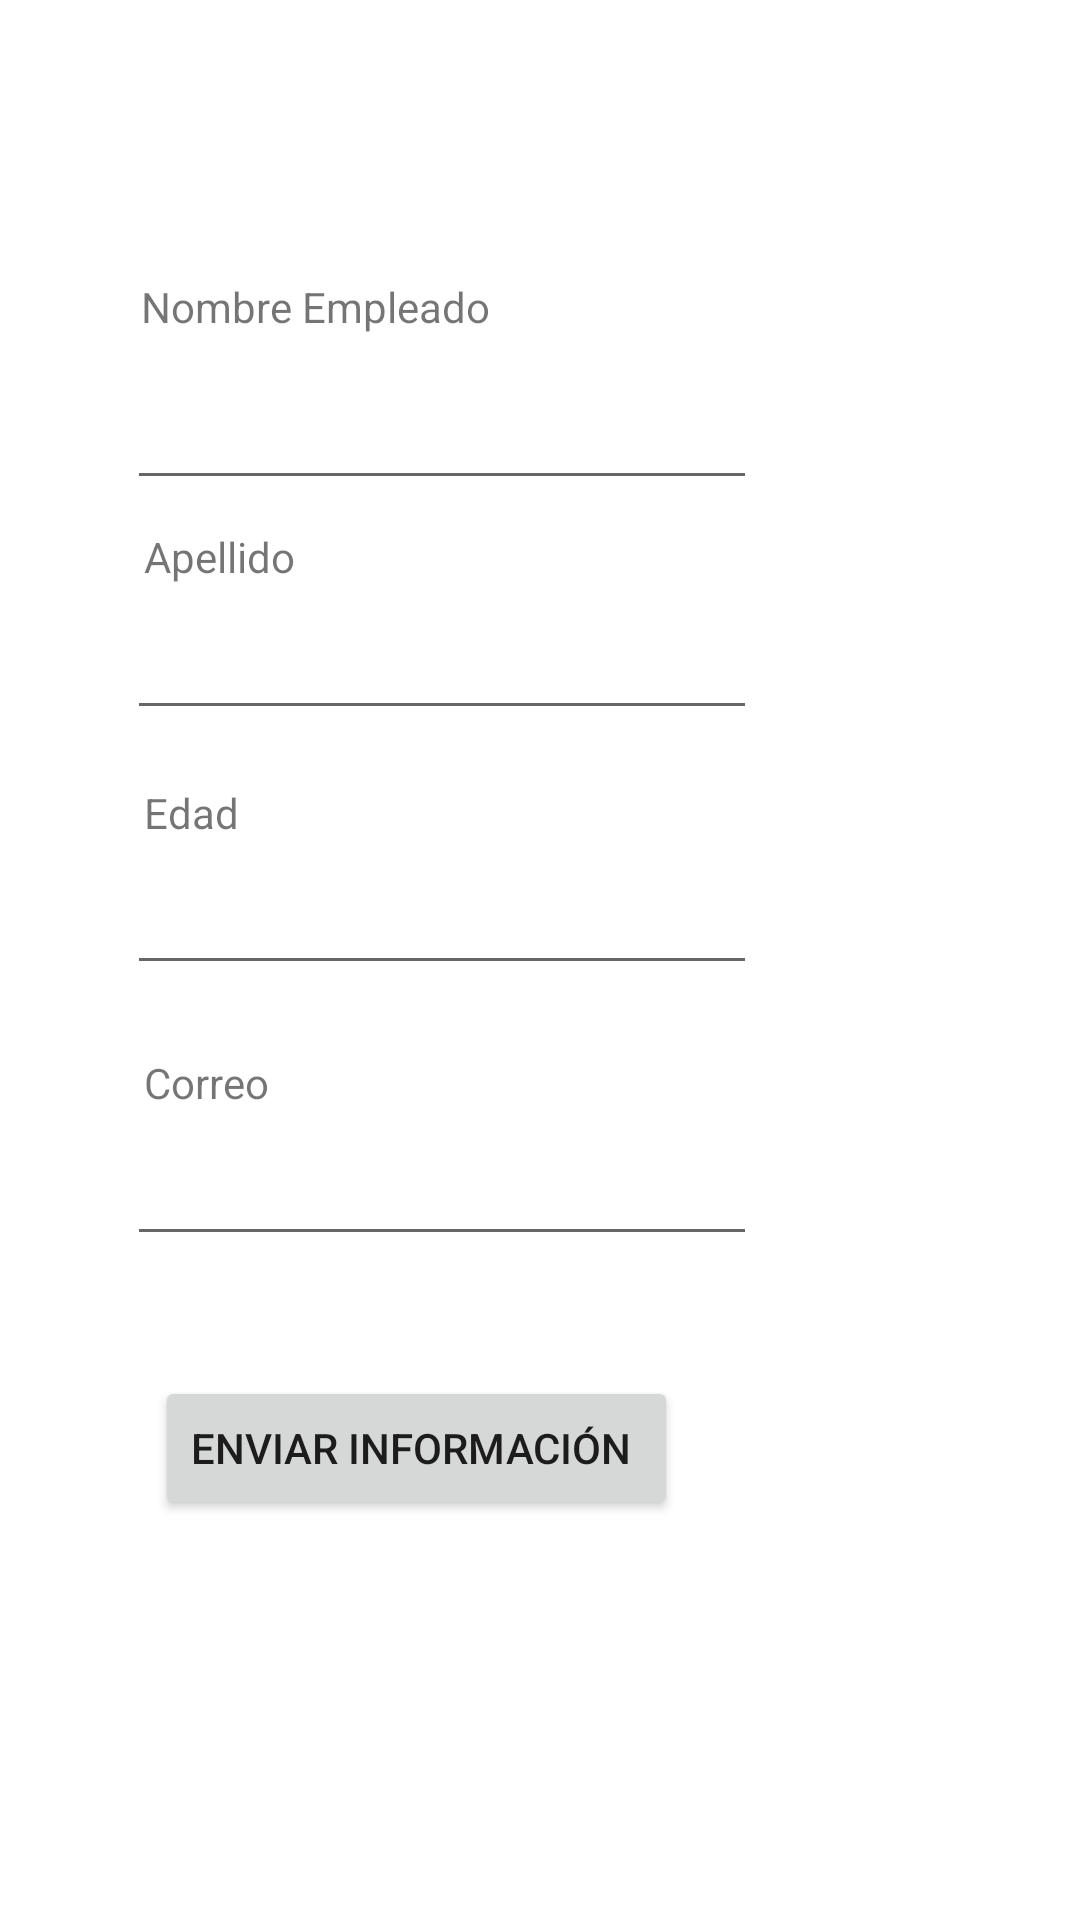

This screen was rendered from an Android layout file. Write that file and the resources it references.
<!-- AndroidManifest.xml: application theme Theme.Enviar_Informacion -->
<!-- res/layout/activity_main.xml -->
<?xml version="1.0" encoding="utf-8"?>
<androidx.constraintlayout.widget.ConstraintLayout xmlns:android="http://schemas.android.com/apk/res/android"
    xmlns:app="http://schemas.android.com/apk/res-auto"
    xmlns:tools="http://schemas.android.com/tools"
    android:layout_width="match_parent"
    android:layout_height="match_parent"
    tools:context=".MainActivity">

    <EditText
        android:id="@+id/inpCorreo"
        android:layout_width="wrap_content"
        android:layout_height="wrap_content"
        android:layout_marginTop="8dp"
        android:ems="10"
        android:inputType="textPersonName"
        app:layout_constraintEnd_toEndOf="parent"
        app:layout_constraintHorizontal_bias="0.283"
        app:layout_constraintStart_toStartOf="parent"
        app:layout_constraintTop_toBottomOf="@+id/txt4" />

    <TextView
        android:id="@+id/txt"
        android:layout_width="wrap_content"
        android:layout_height="wrap_content"
        android:text="Nombre Empleado"
        app:layout_constraintBottom_toTopOf="@+id/inpNombre"
        app:layout_constraintEnd_toEndOf="parent"
        app:layout_constraintHorizontal_bias="0.193"
        app:layout_constraintStart_toStartOf="parent"
        app:layout_constraintTop_toTopOf="parent"
        app:layout_constraintVertical_bias="0.872" />

    <EditText
        android:id="@+id/inpNombre"
        android:layout_width="wrap_content"
        android:layout_height="wrap_content"
        android:layout_marginTop="80dp"
        android:ems="10"
        android:inputType="textPersonName"
        app:layout_constraintBottom_toTopOf="@+id/txt2"
        app:layout_constraintEnd_toEndOf="parent"
        app:layout_constraintHorizontal_bias="0.283"
        app:layout_constraintStart_toStartOf="parent"
        app:layout_constraintTop_toTopOf="parent"
        app:layout_constraintVertical_bias="0.831" />

    <EditText
        android:id="@+id/inpEdad"
        android:layout_width="wrap_content"
        android:layout_height="wrap_content"
        android:ems="10"
        android:inputType="textPersonName"
        app:layout_constraintBottom_toTopOf="@+id/txt4"
        app:layout_constraintEnd_toEndOf="parent"
        app:layout_constraintHorizontal_bias="0.283"
        app:layout_constraintStart_toStartOf="parent"
        app:layout_constraintTop_toBottomOf="@+id/txt3"
        app:layout_constraintVertical_bias="0.25" />

    <TextView
        android:id="@+id/txt3"
        android:layout_width="77dp"
        android:layout_height="18dp"
        android:text="Edad"
        app:layout_constraintBottom_toBottomOf="parent"
        app:layout_constraintEnd_toEndOf="parent"
        app:layout_constraintHorizontal_bias="0.17"
        app:layout_constraintStart_toStartOf="parent"
        app:layout_constraintTop_toTopOf="parent"
        app:layout_constraintVertical_bias="0.42" />

    <EditText
        android:id="@+id/inpApellido"
        android:layout_width="wrap_content"
        android:layout_height="wrap_content"
        android:ems="10"
        android:inputType="textPersonName"
        app:layout_constraintBottom_toTopOf="@+id/txt3"
        app:layout_constraintEnd_toEndOf="parent"
        app:layout_constraintHorizontal_bias="0.283"
        app:layout_constraintStart_toStartOf="parent"
        app:layout_constraintTop_toBottomOf="@+id/txt2"
        app:layout_constraintVertical_bias="0.314" />

    <TextView
        android:id="@+id/txt2"
        android:layout_width="77dp"
        android:layout_height="18dp"
        android:text="Apellido"
        app:layout_constraintBottom_toBottomOf="parent"
        app:layout_constraintEnd_toEndOf="parent"
        app:layout_constraintHorizontal_bias="0.17"
        app:layout_constraintStart_toStartOf="parent"
        app:layout_constraintTop_toTopOf="parent"
        app:layout_constraintVertical_bias="0.283" />

    <TextView
        android:id="@+id/txt4"
        android:layout_width="77dp"
        android:layout_height="18dp"
        android:text="Correo"
        app:layout_constraintBottom_toBottomOf="parent"
        app:layout_constraintEnd_toEndOf="parent"
        app:layout_constraintHorizontal_bias="0.17"
        app:layout_constraintStart_toStartOf="parent"
        app:layout_constraintTop_toTopOf="parent"
        app:layout_constraintVertical_bias="0.565" />

    <Button
        android:id="@+id/btnEnviar"
        android:layout_width="wrap_content"
        android:layout_height="wrap_content"
        android:text="Enviar Información "
        app:layout_constraintBottom_toBottomOf="parent"
        app:layout_constraintEnd_toEndOf="parent"
        app:layout_constraintHorizontal_bias="0.278"
        app:layout_constraintStart_toStartOf="parent"
        app:layout_constraintTop_toTopOf="parent"
        app:layout_constraintVertical_bias="0.775" />

</androidx.constraintlayout.widget.ConstraintLayout>
<!-- resources referenced by this layout -->
<resources>
  <style name="Theme.Enviar_Informacion" parent="Theme.MaterialComponents.DayNight.DarkActionBar">
          
          <item name="colorPrimary">@color/purple_500</item>
          <item name="colorPrimaryVariant">@color/purple_700</item>
          <item name="colorOnPrimary">@color/white</item>
          
          <item name="colorSecondary">@color/teal_200</item>
          <item name="colorSecondaryVariant">@color/teal_700</item>
          <item name="colorOnSecondary">@color/black</item>
          
          <item name="android:statusBarColor" tools:targetApi="l">?attr/colorPrimaryVariant</item>
          
      </style>
  <!-- not gathered from this repository: default colours our renderer supplied (Android Studio template values) -->
  <color name="purple_500">#FF6200EE</color>
  <color name="purple_700">#FF3700B3</color>
  <color name="teal_200">#FF03DAC5</color>
  <color name="teal_700">#FF018786</color>
  <color name="black">#FF000000</color>
  <color name="white">#FFFFFFFF</color>
</resources>
